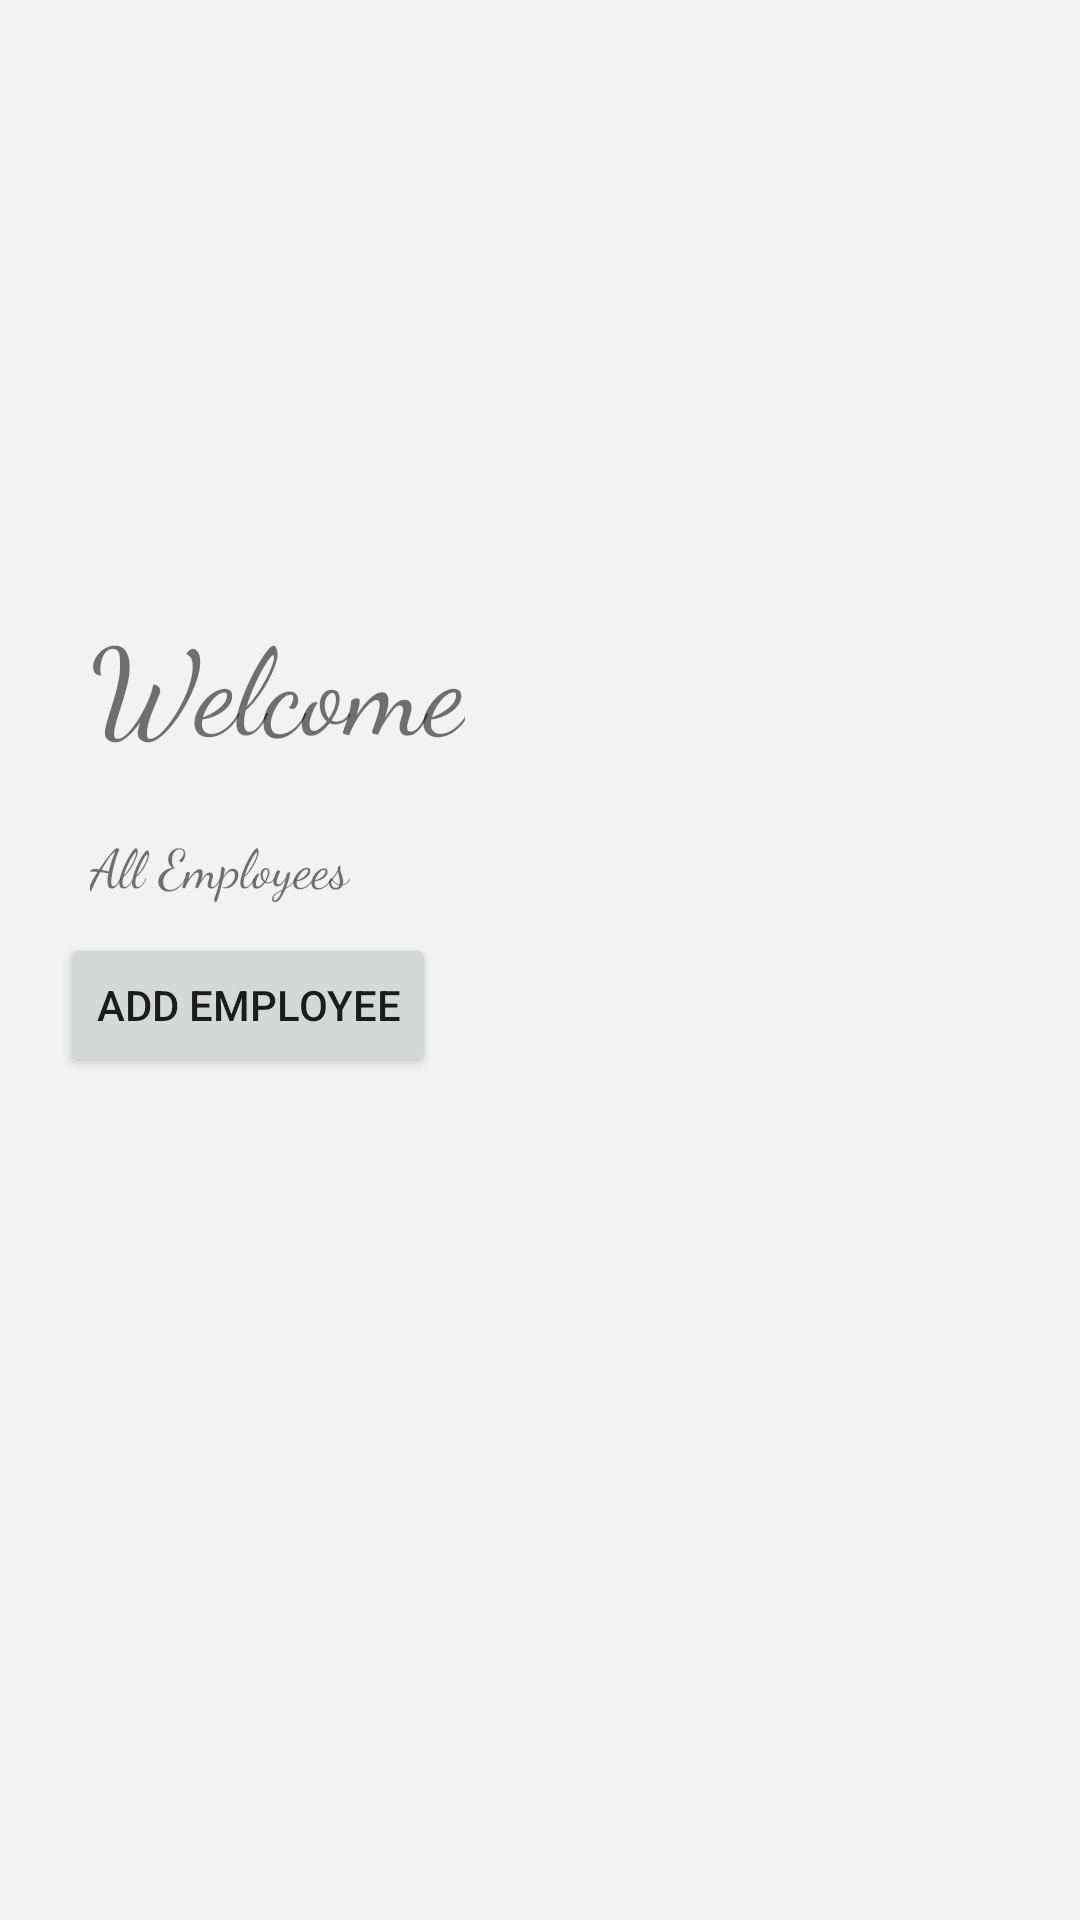

Layout XML and referenced resources for this Android screen:
<!-- AndroidManifest.xml: application theme AppTheme -->
<!-- res/layout/activity_employee_list.xml -->
<?xml version="1.0" encoding="utf-8"?>
<RelativeLayout xmlns:android="http://schemas.android.com/apk/res/android"
    xmlns:app="http://schemas.android.com/apk/res-auto"
    xmlns:tools="http://schemas.android.com/tools"
    android:layout_width="match_parent"
    android:layout_height="match_parent">

    <LinearLayout
        android:layout_width="match_parent"
        android:layout_height="match_parent"
        tools:context=".signup"
        android:orientation="vertical"
        android:background="#f2f2f2"
        android:padding="20dp">

        <ImageView
            android:layout_width="150dp"
            android:layout_height="150dp"
            android:src="@drawable/car"
            android:contentDescription="@string/todo"
            android:transitionName="logoImage"/>

        <TextView
            android:id="@+id/welcome"
            android:padding="10dp"
            android:layout_width="wrap_content"
            android:layout_height="wrap_content"
            android:text="@string/welcome"
            android:textSize="40sp"
            android:fontFamily="cursive"
            android:layout_marginTop="20dp"
            android:transitionName="logoText"/>

        <TextView
            android:padding="10dp"
            android:layout_width="wrap_content"
            android:layout_height="wrap_content"
            android:text="@string/emp_list"
            android:fontFamily="cursive"
            android:textSize="18sp"
            android:transitionName="desc_transition"/>

        <ListView
            android:id="@+id/emp_listview"
            android:layout_width="match_parent"
            android:layout_height="wrap_content" />


        <Button
            android:layout_width="wrap_content"
            android:layout_height="wrap_content"
            android:id="@+id/toadd"
            android:text="add Employee"
            />



    </LinearLayout>




</RelativeLayout>
<!-- resources referenced by this layout -->
<resources>
  <string name="emp_list">All Employees</string>
  <string name="todo">TODO</string>
  <string name="welcome">Welcome</string>
  <style name="AppTheme" parent="Theme.MaterialComponents.Light.NoActionBar">
          
          <item name="colorPrimary">@color/colorPrimary</item>
          <item name="colorPrimaryDark">@color/colorPrimaryDark</item>
          <item name="colorAccent">@color/colorAccent</item>
  
          <item name="android:windowContentTransitions">true</item>
  
  
      </style>
  <color name="colorPrimary">#6200EE</color>
  <color name="colorPrimaryDark">#3700B3</color>
  <color name="colorAccent">#03DAC5</color>
</resources>
